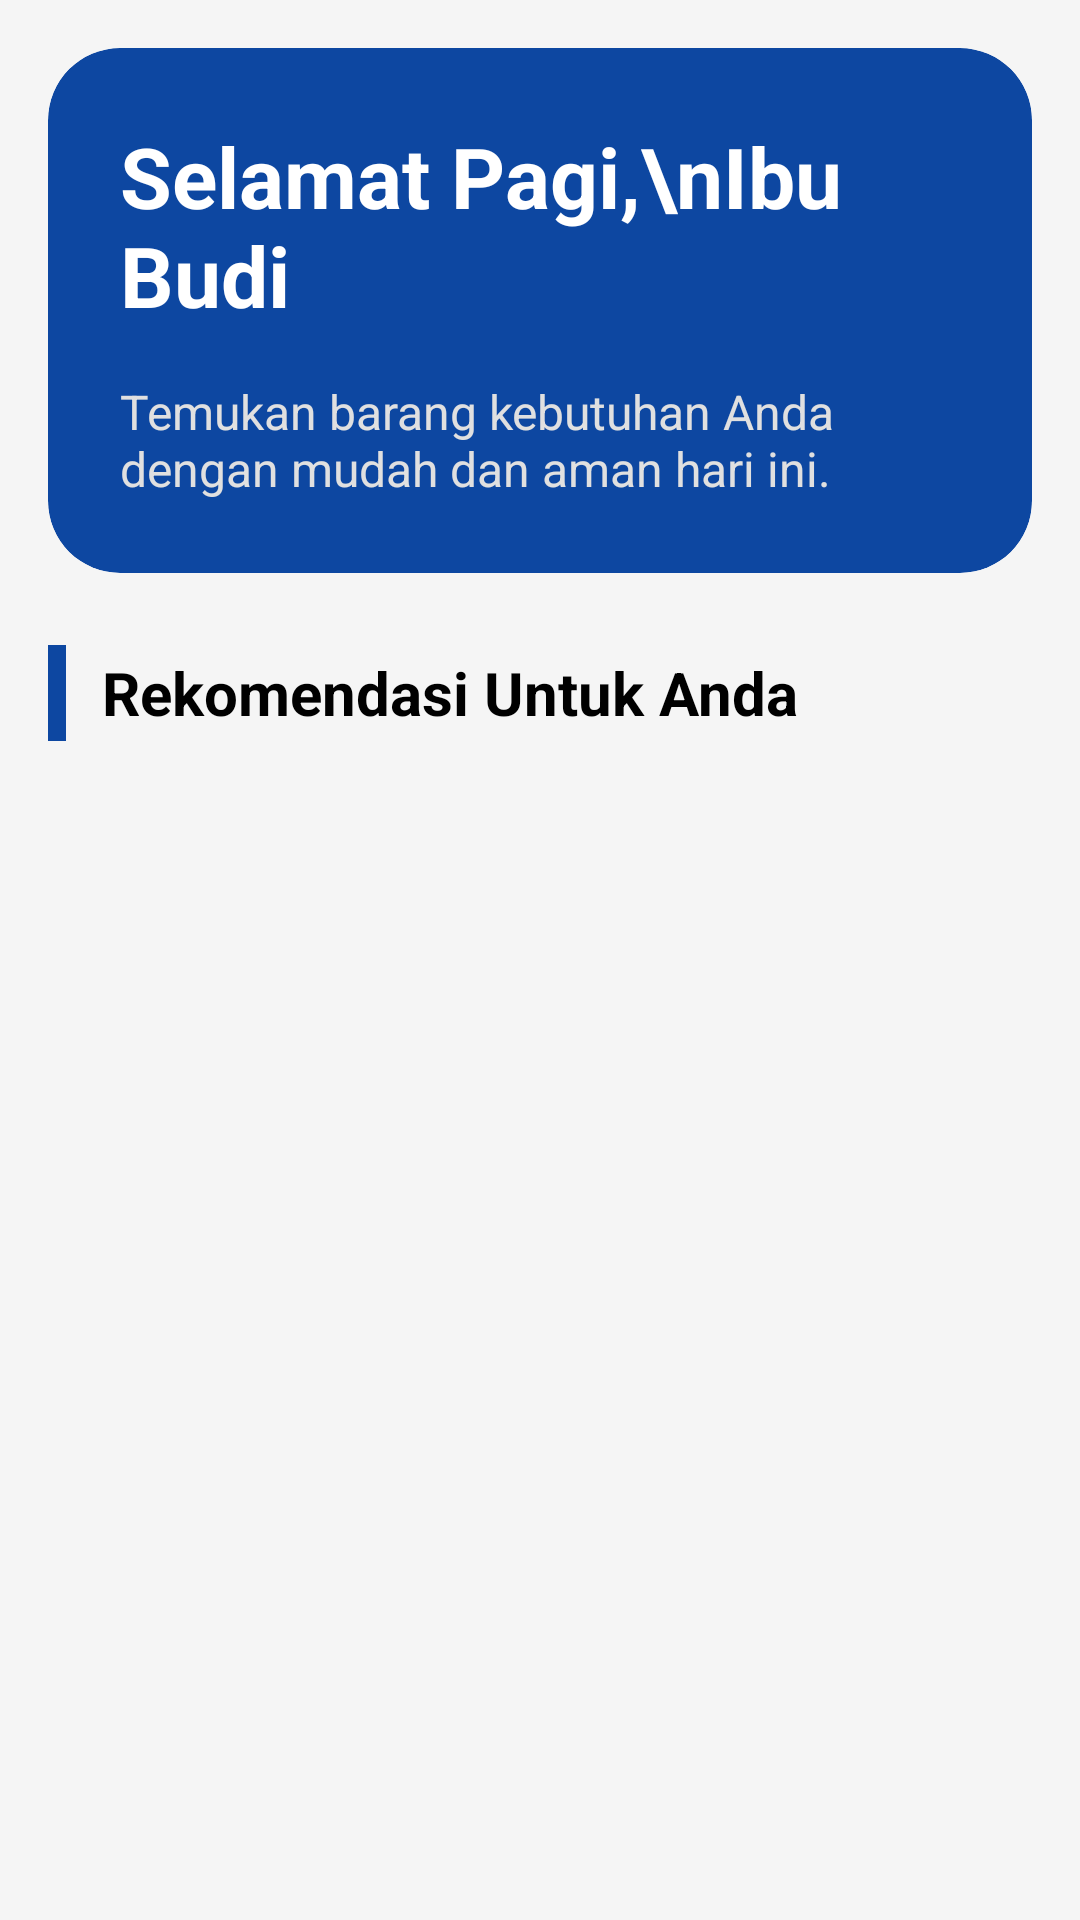

Layout XML and referenced resources for this Android screen:
<!-- AndroidManifest.xml: application theme Theme.Tugas_Kelompok3_Gacor -->
<!-- res/layout/fragment_home.xml -->
<?xml version="1.0" encoding="utf-8"?>
<androidx.core.widget.NestedScrollView xmlns:android="http://schemas.android.com/apk/res/android"
    xmlns:app="http://schemas.android.com/apk/res-auto"
    android:layout_width="match_parent"
    android:layout_height="match_parent"
    android:background="@color/bg_light">

    <LinearLayout
        android:layout_width="match_parent"
        android:layout_height="wrap_content"
        android:orientation="vertical"
        android:padding="16dp">

        
        <com.google.android.material.card.MaterialCardView
            android:layout_width="match_parent"
            android:layout_height="wrap_content"
            app:cardBackgroundColor="@color/primary_blue"
            app:cardCornerRadius="24dp"
            app:cardElevation="0dp">

            <LinearLayout
                android:layout_width="match_parent"
                android:layout_height="wrap_content"
                android:orientation="vertical"
                android:padding="24dp">

                <TextView
                    android:layout_width="wrap_content"
                    android:layout_height="wrap_content"
                    android:text="Selamat Pagi,\nIbu Budi"
                    android:textColor="@color/white"
                    android:textSize="28sp"
                    android:textStyle="bold" />

                <TextView
                    android:layout_width="wrap_content"
                    android:layout_height="wrap_content"
                    android:layout_marginTop="16dp"
                    android:text="Temukan barang kebutuhan Anda dengan mudah dan aman hari ini."
                    android:textColor="#E0E0E0"
                    android:textSize="16sp" />
            </LinearLayout>
        </com.google.android.material.card.MaterialCardView>

        
        <LinearLayout
            android:layout_width="match_parent"
            android:layout_height="wrap_content"
            android:layout_marginTop="24dp"
            android:layout_marginBottom="12dp"
            android:gravity="center_vertical"
            android:orientation="horizontal">

            <View
                android:layout_width="6dp"
                android:layout_height="32dp"
                android:background="@color/primary_blue" />

            <TextView
                android:layout_width="wrap_content"
                android:layout_height="wrap_content"
                android:layout_marginStart="12dp"
                android:text="Rekomendasi Untuk Anda"
                android:textColor="@color/black"
                android:textSize="20sp"
                android:textStyle="bold" />
        </LinearLayout>

        <androidx.recyclerview.widget.RecyclerView
            android:id="@+id/recyclerViewProducts"
            android:layout_width="match_parent"
            android:layout_height="wrap_content"
            android:nestedScrollingEnabled="false" />

    </LinearLayout>
</androidx.core.widget.NestedScrollView>
<!-- resources referenced by this layout -->
<resources>
  <color name="bg_light">#F5F5F5</color>
  <color name="black">#FF000000</color>
  <color name="primary_blue">#0D47A1</color>
  <color name="white">#FFFFFFFF</color>
  <style name="Theme.Tugas_Kelompok3_Gacor" parent="Theme.MaterialComponents.DayNight.DarkActionBar">
          
          <item name="colorPrimary">@color/purple_500</item>
          <item name="colorPrimaryVariant">@color/purple_700</item>
          <item name="colorOnPrimary">@color/white</item>
          
          <item name="colorSecondary">@color/teal_200</item>
          <item name="colorSecondaryVariant">@color/teal_700</item>
          <item name="colorOnSecondary">@color/black</item>
          
          <item name="android:statusBarColor">?attr/colorPrimaryVariant</item>
          
      </style>
  <color name="purple_500">#FF6200EE</color>
  <color name="purple_700">#FF3700B3</color>
  <color name="teal_200">#FF03DAC5</color>
  <color name="teal_700">#FF018786</color>
</resources>
